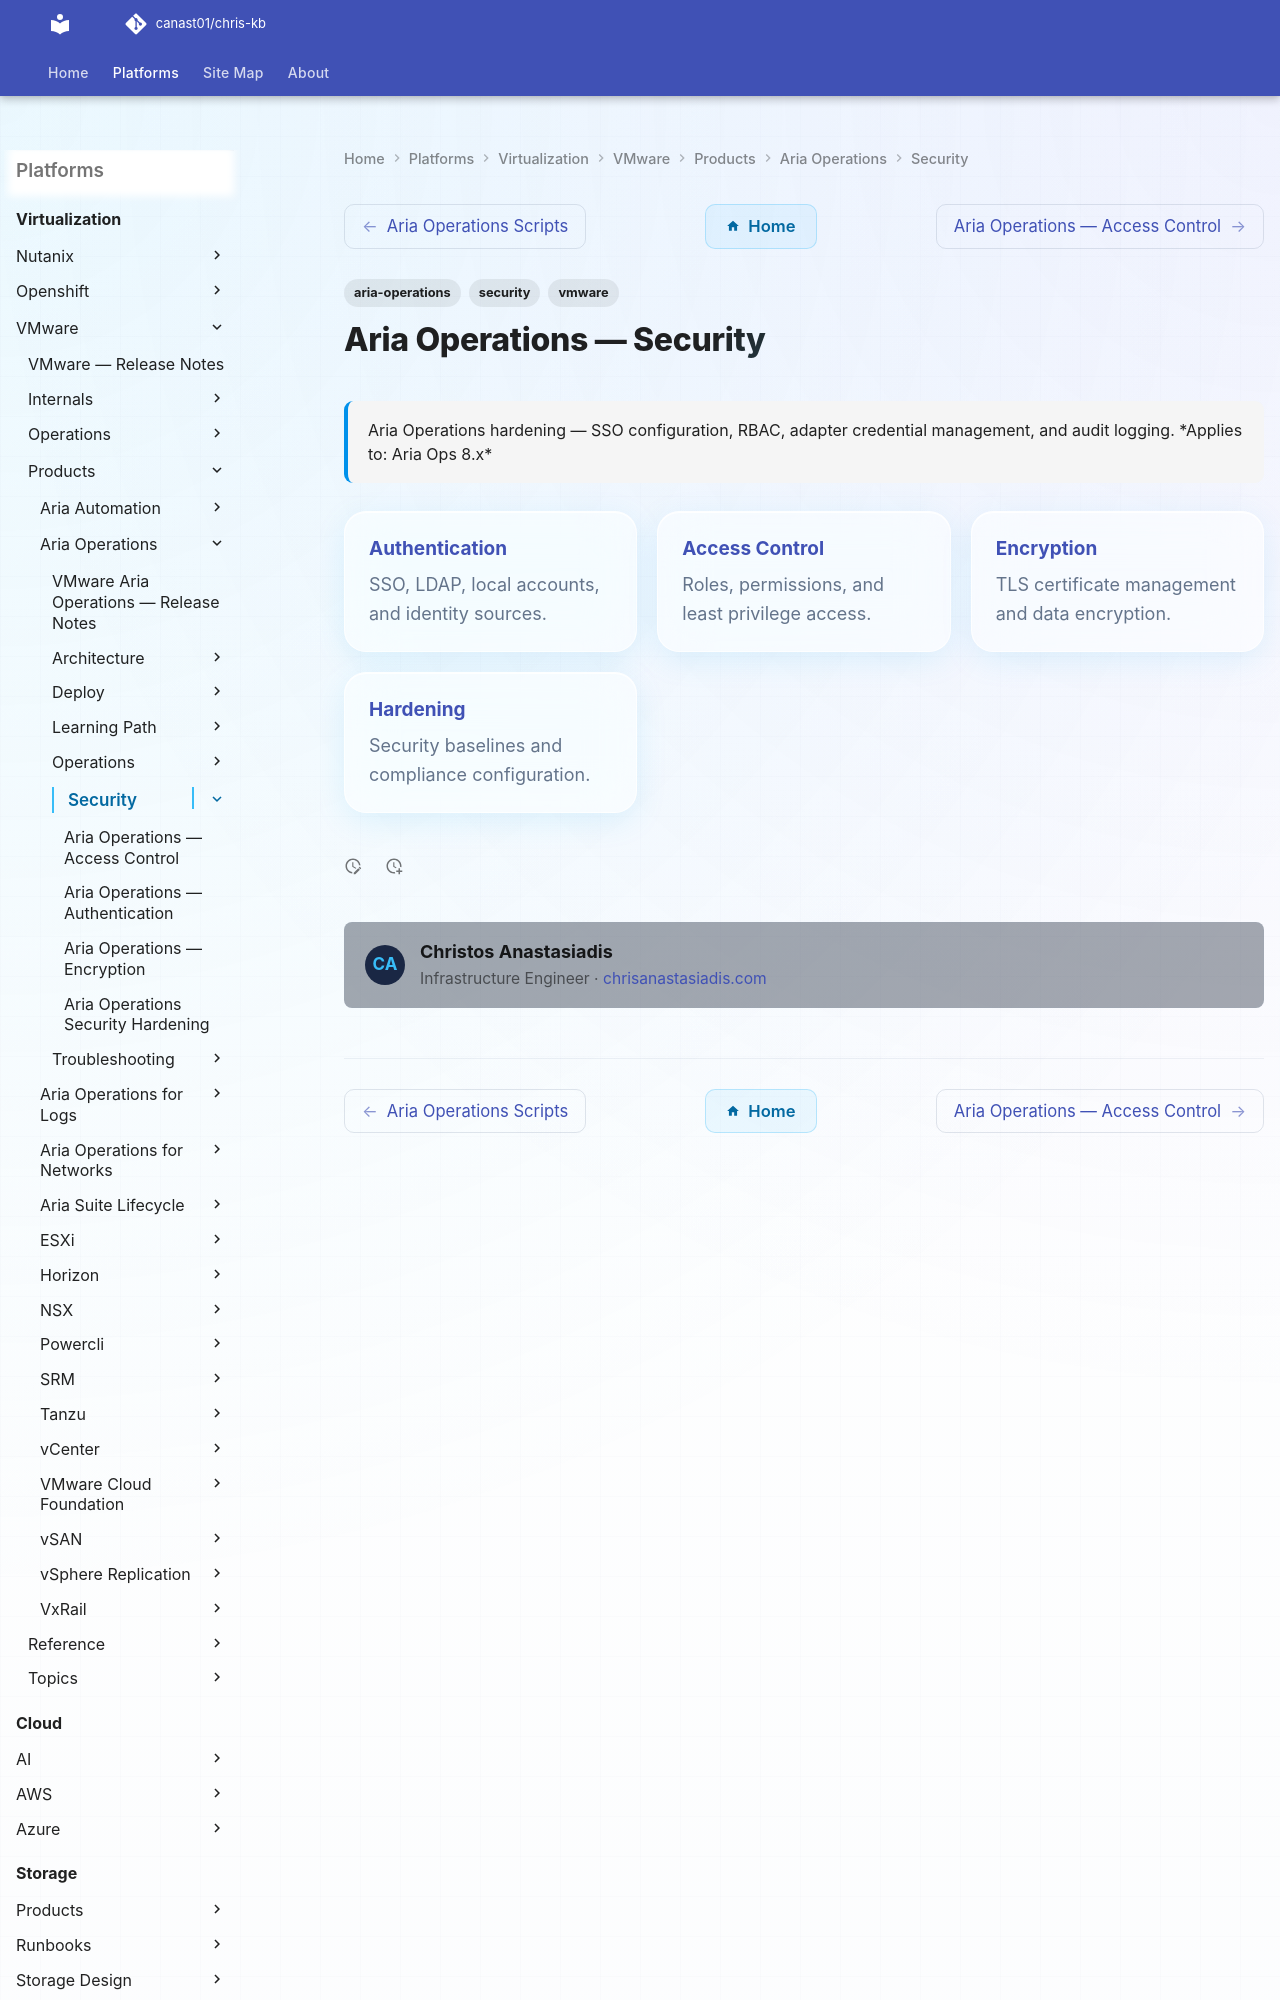

repository: canast01/chris-kb · page: virtualization/vmware/products/aria-operations/security/index.html · generator: mkdocs

---
tags:
  - aria-operations
  - security
  - vmware
description: "Aria Operations hardening — SSO configuration, RBAC, adapter credential management, and audit logging."
---
# Aria Operations — Security

<div class="kb-summary">
Aria Operations hardening — SSO configuration, RBAC, adapter credential management, and audit logging.

*Applies to: Aria Ops 8.x*
</div>

<div class="kb-grid kb-grid-3">
